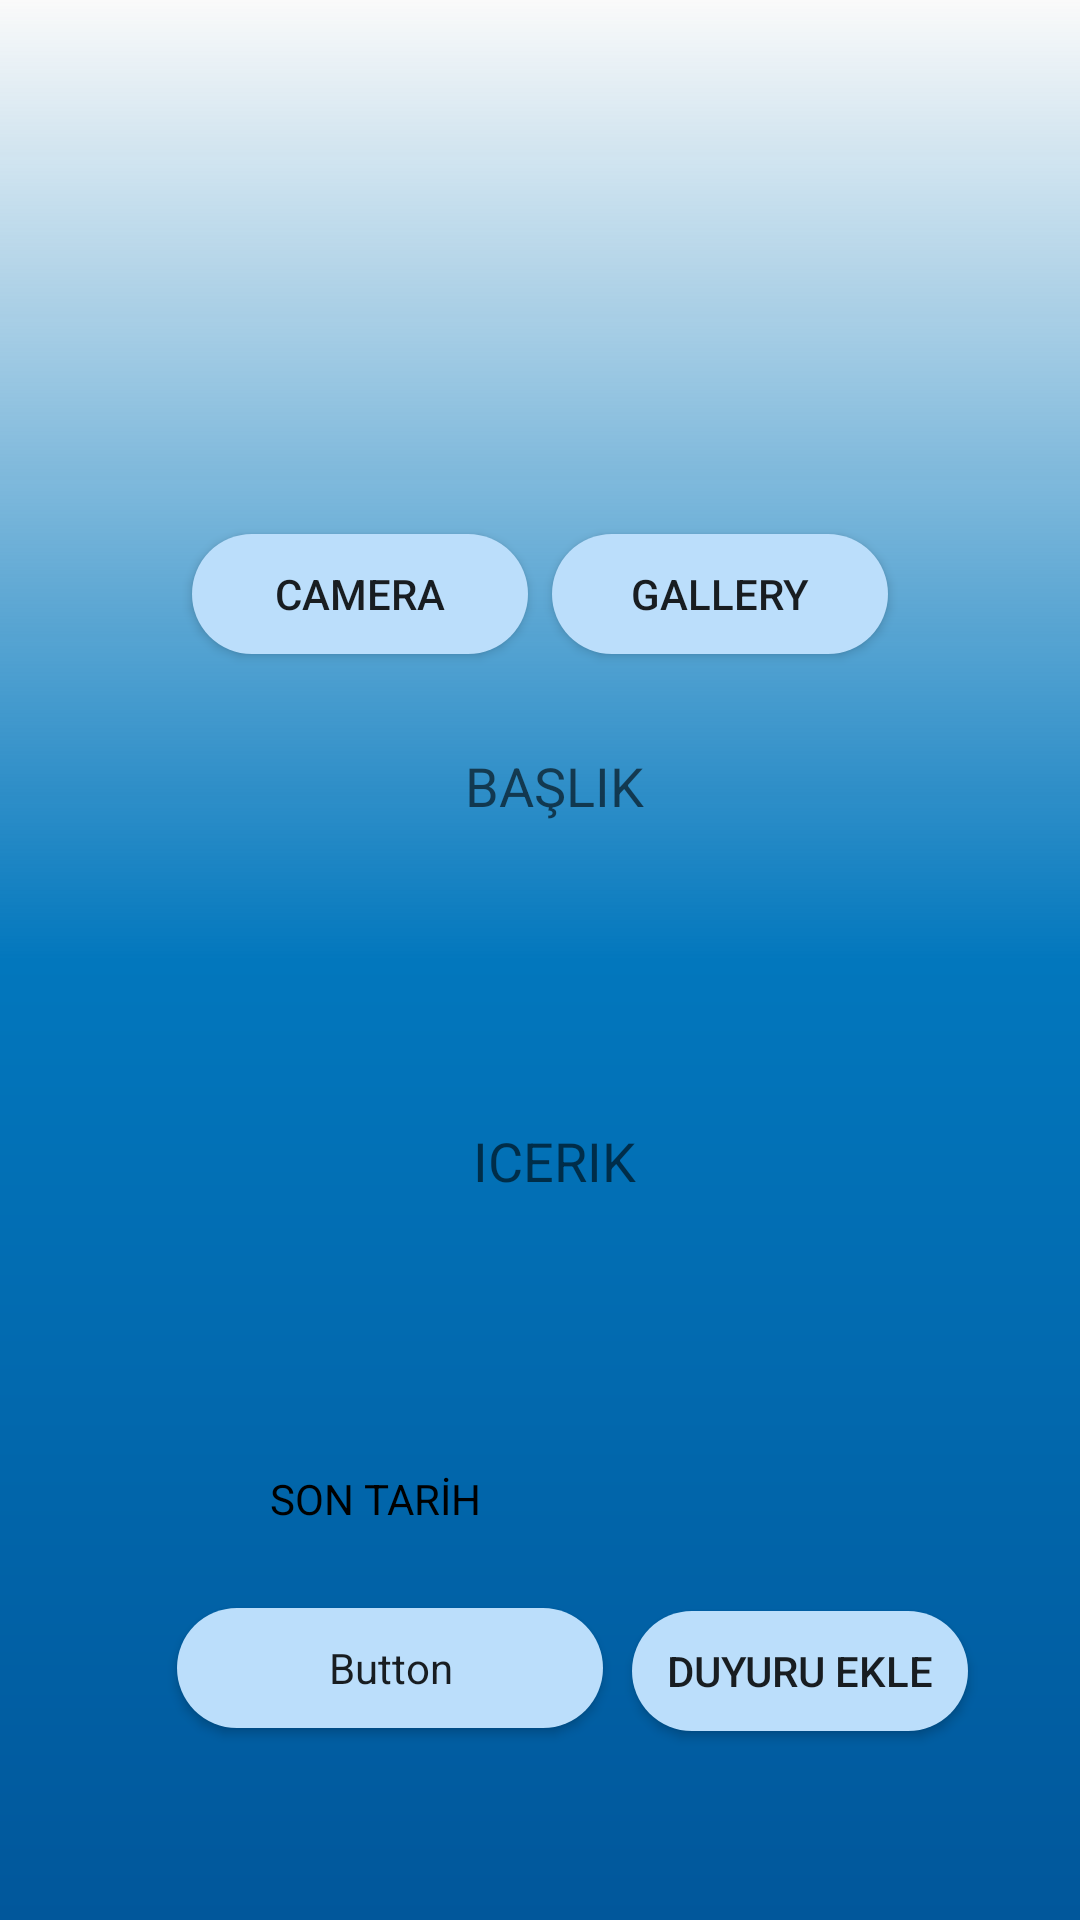

Layout XML and referenced resources for this Android screen:
<!-- AndroidManifest.xml: application theme Theme.GraduateApp -->
<!-- res/layout/activitiy_duyuruekleme.xml -->
<?xml version="1.0" encoding="utf-8"?>
<androidx.constraintlayout.widget.ConstraintLayout xmlns:android="http://schemas.android.com/apk/res/android"
    xmlns:app="http://schemas.android.com/apk/res-auto"
    xmlns:tools="http://schemas.android.com/tools"
    android:layout_width="match_parent"
    android:layout_height="match_parent"
    android:background="@drawable/background">

    <Button
        android:id="@+id/gonderiCameraButton"
        android:layout_width="120dp"
        android:layout_height="48dp"
        android:layout_marginStart="60dp"
        android:layout_marginTop="24dp"
        android:background="@drawable/button"
        android:text="@string/imageCameraButtonText"
        app:layout_constraintStart_toStartOf="parent"
        app:layout_constraintTop_toBottomOf="@+id/gonderiMedyaEkle" />

    <Button
        android:id="@+id/gonderiGalleryButton"
        android:layout_width="120dp"
        android:layout_height="48dp"
        android:layout_marginTop="24dp"
        android:layout_marginEnd="60dp"
        android:background="@drawable/button"
        android:text="@string/imageGalleryButtonText"
        app:layout_constraintEnd_toEndOf="parent"
        app:layout_constraintTop_toBottomOf="@+id/gonderiMedyaEkle" />

    <ImageView
        android:id="@+id/gonderiMedyaEkle"
        android:layout_width="250dp"
        android:layout_height="100dp"
        android:layout_marginStart="80dp"
        android:layout_marginTop="50dp"
        android:layout_marginEnd="80dp"
        android:adjustViewBounds="true"
        android:maxWidth="250dp"
        android:maxHeight="100dp"
        android:minWidth="250dp"
        android:minHeight="100dp"
        app:layout_constraintEnd_toEndOf="parent"
        app:layout_constraintStart_toStartOf="parent"
        app:layout_constraintTop_toTopOf="parent"
        app:srcCompat="@drawable/ic_launcher_background" />

    <EditText
        android:id="@+id/duyuruBaslikEkle"
        android:layout_width="300dp"
        android:layout_height="40dp"
        android:layout_marginStart="55dp"
        android:layout_marginTop="20dp"
        android:layout_marginEnd="56dp"
        android:hint="BAŞLIK"
        android:gravity="center"
        android:paddingStart="10dp"
        android:background="@drawable/custom_input"
        app:layout_constraintEnd_toEndOf="parent"
        app:layout_constraintStart_toStartOf="parent"
        app:layout_constraintTop_toBottomOf="@+id/gonderiCameraButton" />

    <EditText
        android:id="@+id/gonderiIcerikEkle"
        android:layout_width="300dp"
        android:layout_height="150dp"
        android:layout_marginStart="55dp"
        android:layout_marginTop="30dp"
        android:layout_marginEnd="56dp"
        android:hint="ICERIK"
        android:gravity="center"
        android:background="@drawable/custom_input"
        android:paddingStart="10dp"
        app:layout_constraintEnd_toEndOf="parent"
        app:layout_constraintStart_toStartOf="parent"
        app:layout_constraintTop_toBottomOf="@+id/duyuruBaslikEkle" />

    <Button
        android:id="@+id/gonderiEkle"
        android:layout_width="120dp"
        android:layout_height="48dp"
        android:layout_marginStart="27dp"
        android:layout_marginTop="71dp"
        android:layout_marginEnd="59dp"
        android:background="@drawable/button"
        android:text="@string/duyuruEkleText"
        app:layout_constraintEnd_toEndOf="parent"
        app:layout_constraintStart_toEndOf="@+id/tarihButton"
        app:layout_constraintTop_toBottomOf="@+id/gonderiIcerikEkle" />

    <TextView
        android:id="@+id/tarihSecText"
        android:layout_width="100dp"
        android:layout_height="wrap_content"
        android:layout_marginStart="75dp"
        android:layout_marginTop="28dp"
        android:gravity="center"
        android:text="@string/tarihSecText"
        android:textColor="@color/black"
        app:layout_constraintStart_toStartOf="parent"
        app:layout_constraintTop_toBottomOf="@+id/gonderiIcerikEkle" />

    <Button
        android:id="@+id/tarihButton"
        style="?android:spinnerStyle"
        android:layout_width="150dp"
        android:layout_height="wrap_content"
        android:layout_marginStart="55dp"
        android:layout_marginTop="23dp"
        android:gravity="center"
        android:text="Button"
        android:background="@drawable/button"
        app:layout_constraintStart_toStartOf="parent"
        app:layout_constraintTop_toBottomOf="@+id/tarihSecText"
        android:onClick="openDatePicker"/>


</androidx.constraintlayout.widget.ConstraintLayout>
<!-- resources referenced by this layout -->
<resources>
  <!-- drawable background (drawable) -->
  <?xml version="1.0" encoding="utf-8"?>
  <shape xmlns:android="http://schemas.android.com/apk/res/android"
      android:shape="rectangle">
  
      <gradient
          android:angle="270"
          android:centerColor="#0277BD"
          android:endColor="#01579B"
          android:startColor="@android:color/transparent"
          android:type="linear"/>
  </shape>
  <!-- drawable button (drawable) -->
  <?xml version="1.0" encoding="utf-8"?>
  <selector xmlns:android="http://schemas.android.com/apk/res/android">
      <item>
  
          <layer-list>
  
              <item android:bottom="4dp" android:left="4dp" android:right="4dp"
                  android:top="4dp">
                  <shape android:shape="rectangle">
                      <corners android:bottomLeftRadius="30dp"
                          android:topRightRadius="30dp"
                          android:radius="60dp"
                          android:topLeftRadius="30dp"
                          android:bottomRightRadius="30dp"/>
                      <solid android:color="#BBDEFB"/>
                      <padding android:top="0dp"
                          android:right="0dp"
                          android:left="0dp"
                          android:bottom="0dp"/>
                      <size android:width="110dp" android:height="40dp"/>
                  </shape>
              </item>
  
          </layer-list>
  
      </item>
  </selector>
  <string name="duyuruEkleText">DUYURU EKLE</string>
  <string name="imageCameraButtonText">Camera</string>
  <string name="imageGalleryButtonText">Gallery</string>
  <string name="tarihSecText">SON TARİH</string>
  <style name="Theme.GraduateApp" parent="Theme.AppCompat.Light.NoActionBar">
          
          <item name="colorPrimary">@color/purple_500</item>
          <item name="colorPrimaryVariant">@color/purple_700</item>
          <item name="colorOnPrimary">@color/white</item>
          
          <item name="colorSecondary">@color/teal_200</item>
          <item name="colorSecondaryVariant">@color/teal_700</item>
          <item name="colorOnSecondary">@color/black</item>
          
          <item name="android:statusBarColor">?attr/colorPrimaryVariant</item>
          
      </style>
  <!-- not gathered from this repository: default colours our renderer supplied (Android Studio template values) -->
  <color name="purple_500">#FF6200EE</color>
  <color name="purple_700">#FF3700B3</color>
  <color name="teal_200">#FF03DAC5</color>
  <color name="teal_700">#FF018786</color>
  <color name="black">#FF000000</color>
  <color name="white">#FFFFFFFF</color>
</resources>
